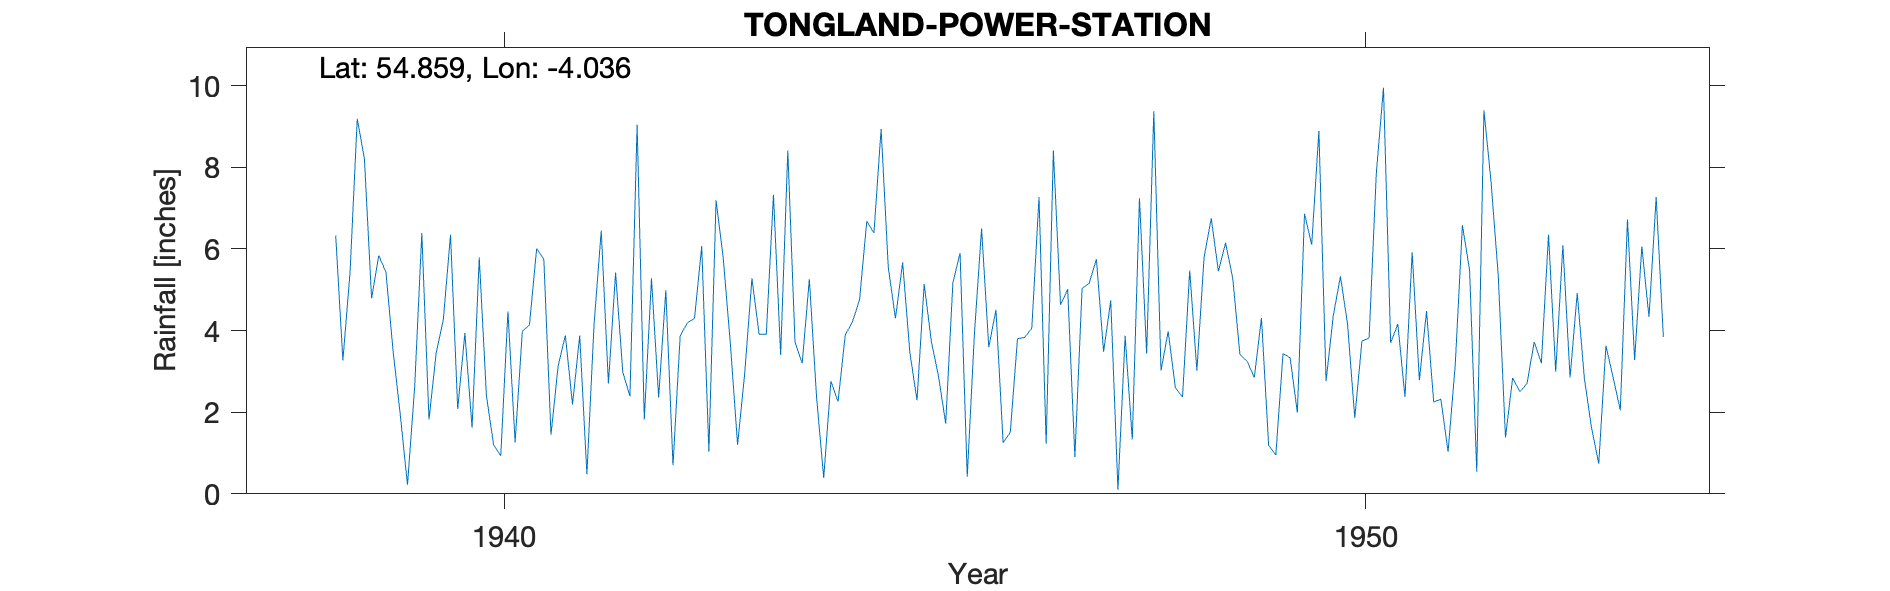

The data file committed next to this chart (first rows):
TONGLAND POWER STATION, , , , , , , , , , , , , , , , , , , , , , , 
Grid ref, NX694535, Long, -4.036, Lat, 54.86, Elevation, 69, ft, , , , , , , , , , , , , , , 
Station no, 5014/3, , , , , , , , , , , , , , , , , , , , , , 
, 1931, 1932, 1933, 1934, 1935, 1936, 1937, 1938, 1939, 1940, 1941, 1942, 1943, 1944, 1945, 1946, 1947, 1948, 1949, 1950, 1951, 1952, 1953
January, , , , , , , , , 5.84, 3.94, 1.45, 9.04, 5.78, 5.26, 4.3, 6.5, 5.01, 9.37, 3.41, 2.76, 5.92, 5.33, 2.82
February, , , , , , , , , 5.43, 1.62, 3.14, 1.82, 3.66, 2.38, 5.67, 3.59, 0.9, 3.02, 3.25, 4.36, 2.78, 1.38, 1.61
March, , , , , , , , , 3.49, 5.79, 3.88, 5.28, 1.2, 0.39, 3.47, 4.51, 5.03, 3.98, 2.85, 5.33, 4.48, 2.84, 0.74
April, , , , , , , , , 1.94, 2.41, 2.19, 2.36, 2.97, 2.76, 2.29, 1.25, 5.16, 2.6, 4.31, 4.15, 2.25, 2.5, 3.63
May, , , , , , , , , 0.22, 1.2, 3.88, 4.99, 5.28, 2.26, 5.14, 1.51, 5.75, 2.37, 1.19, 1.86, 2.32, 2.7, 2.85
June, , , , , , , , , 2.61, 0.93, 0.48, 0.7, 3.91, 3.89, 3.73, 3.8, 3.48, 5.47, 0.95, 3.74, 1.03, 3.72, 2.05
July, , , , , , , , 6.33, 6.39, 4.47, 4.15, 3.87, 3.91, 4.21, 2.88, 3.83, 4.74, 3.02, 3.44, 3.82, 3.16, 3.2, 6.72
August, , , , , , , , 3.27, 1.82, 1.26, 6.45, 4.19, 7.33, 4.76, 1.72, 4.06, 0.1, 5.79, 3.33, 7.85, 6.58, 6.35, 3.28
September, , , , , , , , 5.43, 3.45, 3.98, 2.7, 4.3, 3.4, 6.68, 5.17, 7.27, 3.87, 6.75, 1.99, 9.95, 5.48, 2.99, 6.06
October, , , , , , , , 9.19, 4.27, 4.14, 5.42, 6.07, 8.41, 6.39, 5.9, 1.23, 1.33, 5.45, 6.86, 3.7, 0.54, 6.09, 4.33
November, , , , , , , , 8.21, 6.35, 6.01, 2.98, 1.04, 3.72, 8.94, 0.42, 8.41, 7.24, 6.15, 6.1, 4.16, 9.4, 2.85, 7.27
December, , , , , , , , 4.79, 2.08, 5.75, 2.39, 7.19, 3.2, 5.54, 3.92, 4.63, 3.44, 5.28, 8.89, 2.37, 7.62, 4.92, 3.84
Total, , , , , , , , , 43.89, 41.5, 39.11, 50.85, 52.77, 53.46, 44.61, 50.59, 46.05, 59.25, 46.57, 54.05, 51.56, 44.87, 45.2
